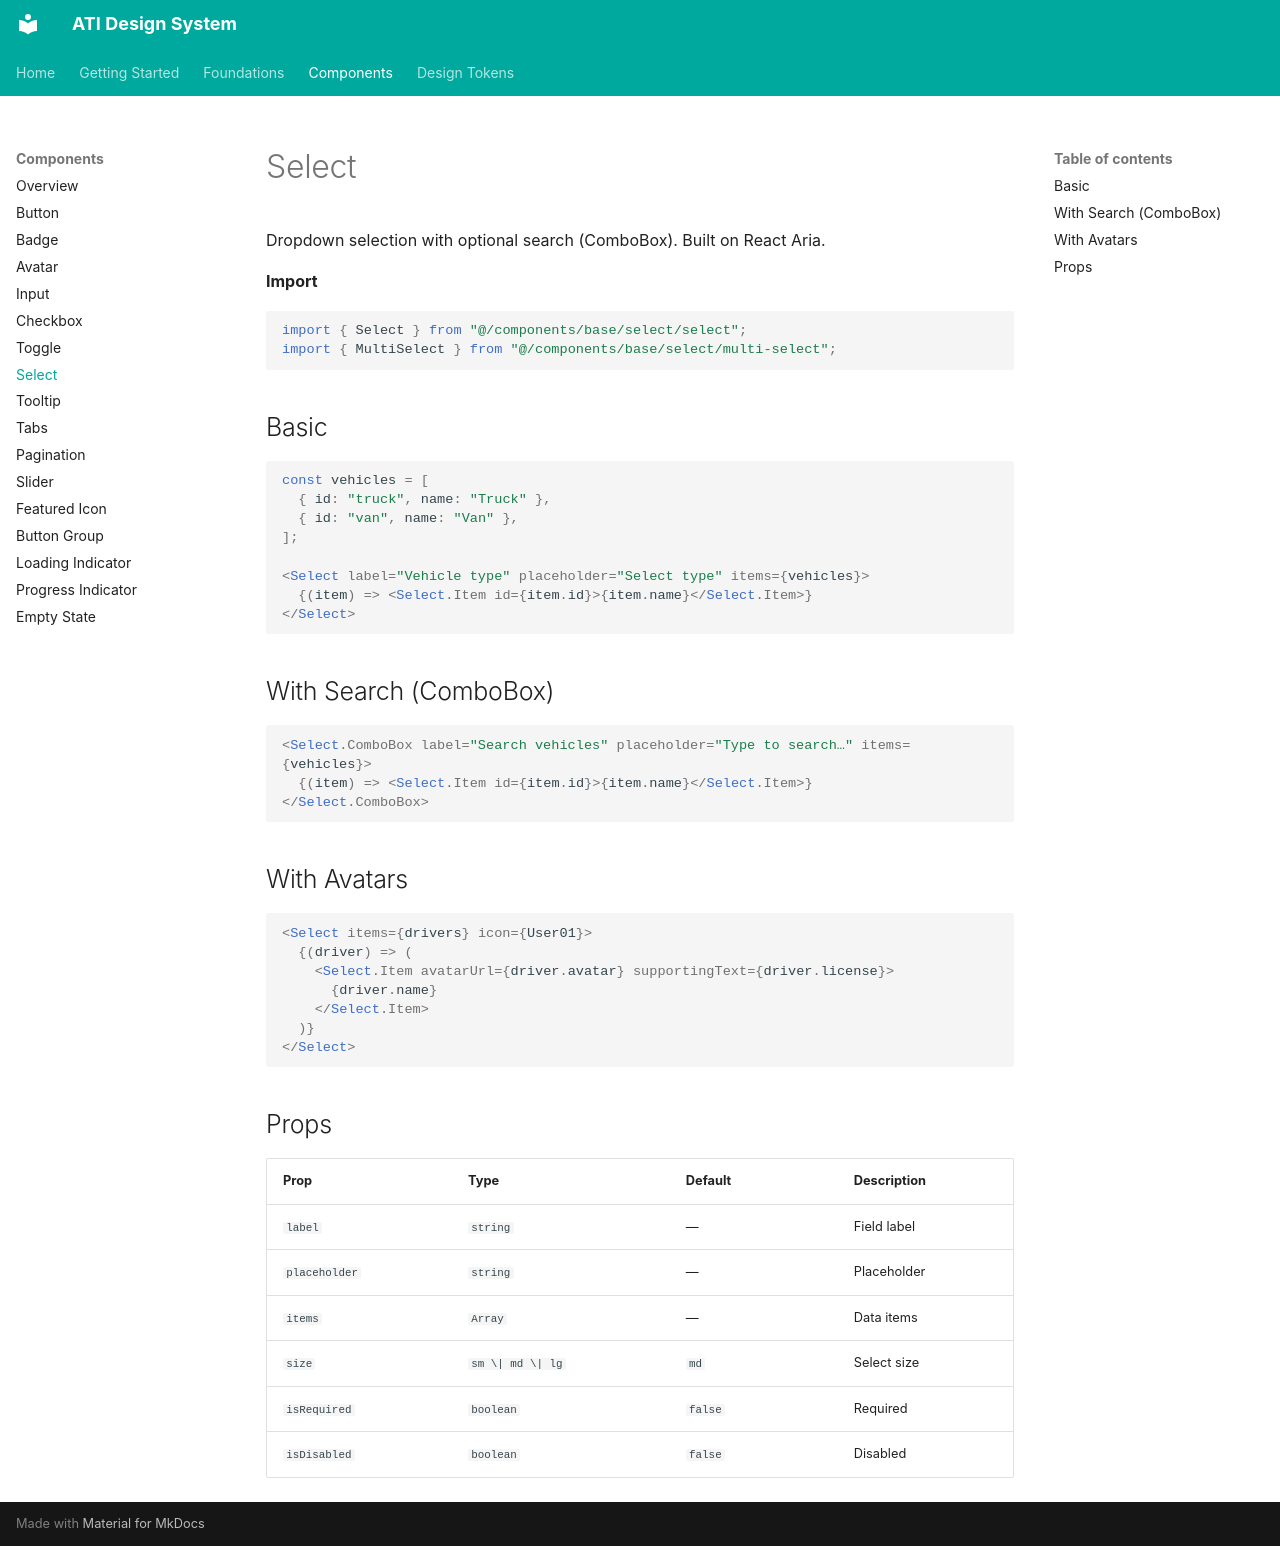

repository: akankshyapradhan22/ati-design-system · page: components/select/index.html · generator: mkdocs

# Select

Dropdown selection with optional search (ComboBox). Built on React Aria.

**Import**

```tsx
import { Select } from "@/components/base/select/select";
import { MultiSelect } from "@/components/base/select/multi-select";
```

## Basic

```tsx
const vehicles = [
  { id: "truck", name: "Truck" },
  { id: "van", name: "Van" },
];

<Select label="Vehicle type" placeholder="Select type" items={vehicles}>
  {(item) => <Select.Item id={item.id}>{item.name}</Select.Item>}
</Select>
```

## With Search (ComboBox)

```tsx
<Select.ComboBox label="Search vehicles" placeholder="Type to search…" items={vehicles}>
  {(item) => <Select.Item id={item.id}>{item.name}</Select.Item>}
</Select.ComboBox>
```

## With Avatars

```tsx
<Select items={drivers} icon={User01}>
  {(driver) => (
    <Select.Item avatarUrl={driver.avatar} supportingText={driver.license}>
      {driver.name}
    </Select.Item>
  )}
</Select>
```

## Props

| Prop | Type | Default | Description |
|---|---|---|---|
| `label` | `string` | — | Field label |
| `placeholder` | `string` | — | Placeholder |
| `items` | `Array` | — | Data items |
| `size` | `sm \| md \| lg` | `md` | Select size |
| `isRequired` | `boolean` | `false` | Required |
| `isDisabled` | `boolean` | `false` | Disabled |
